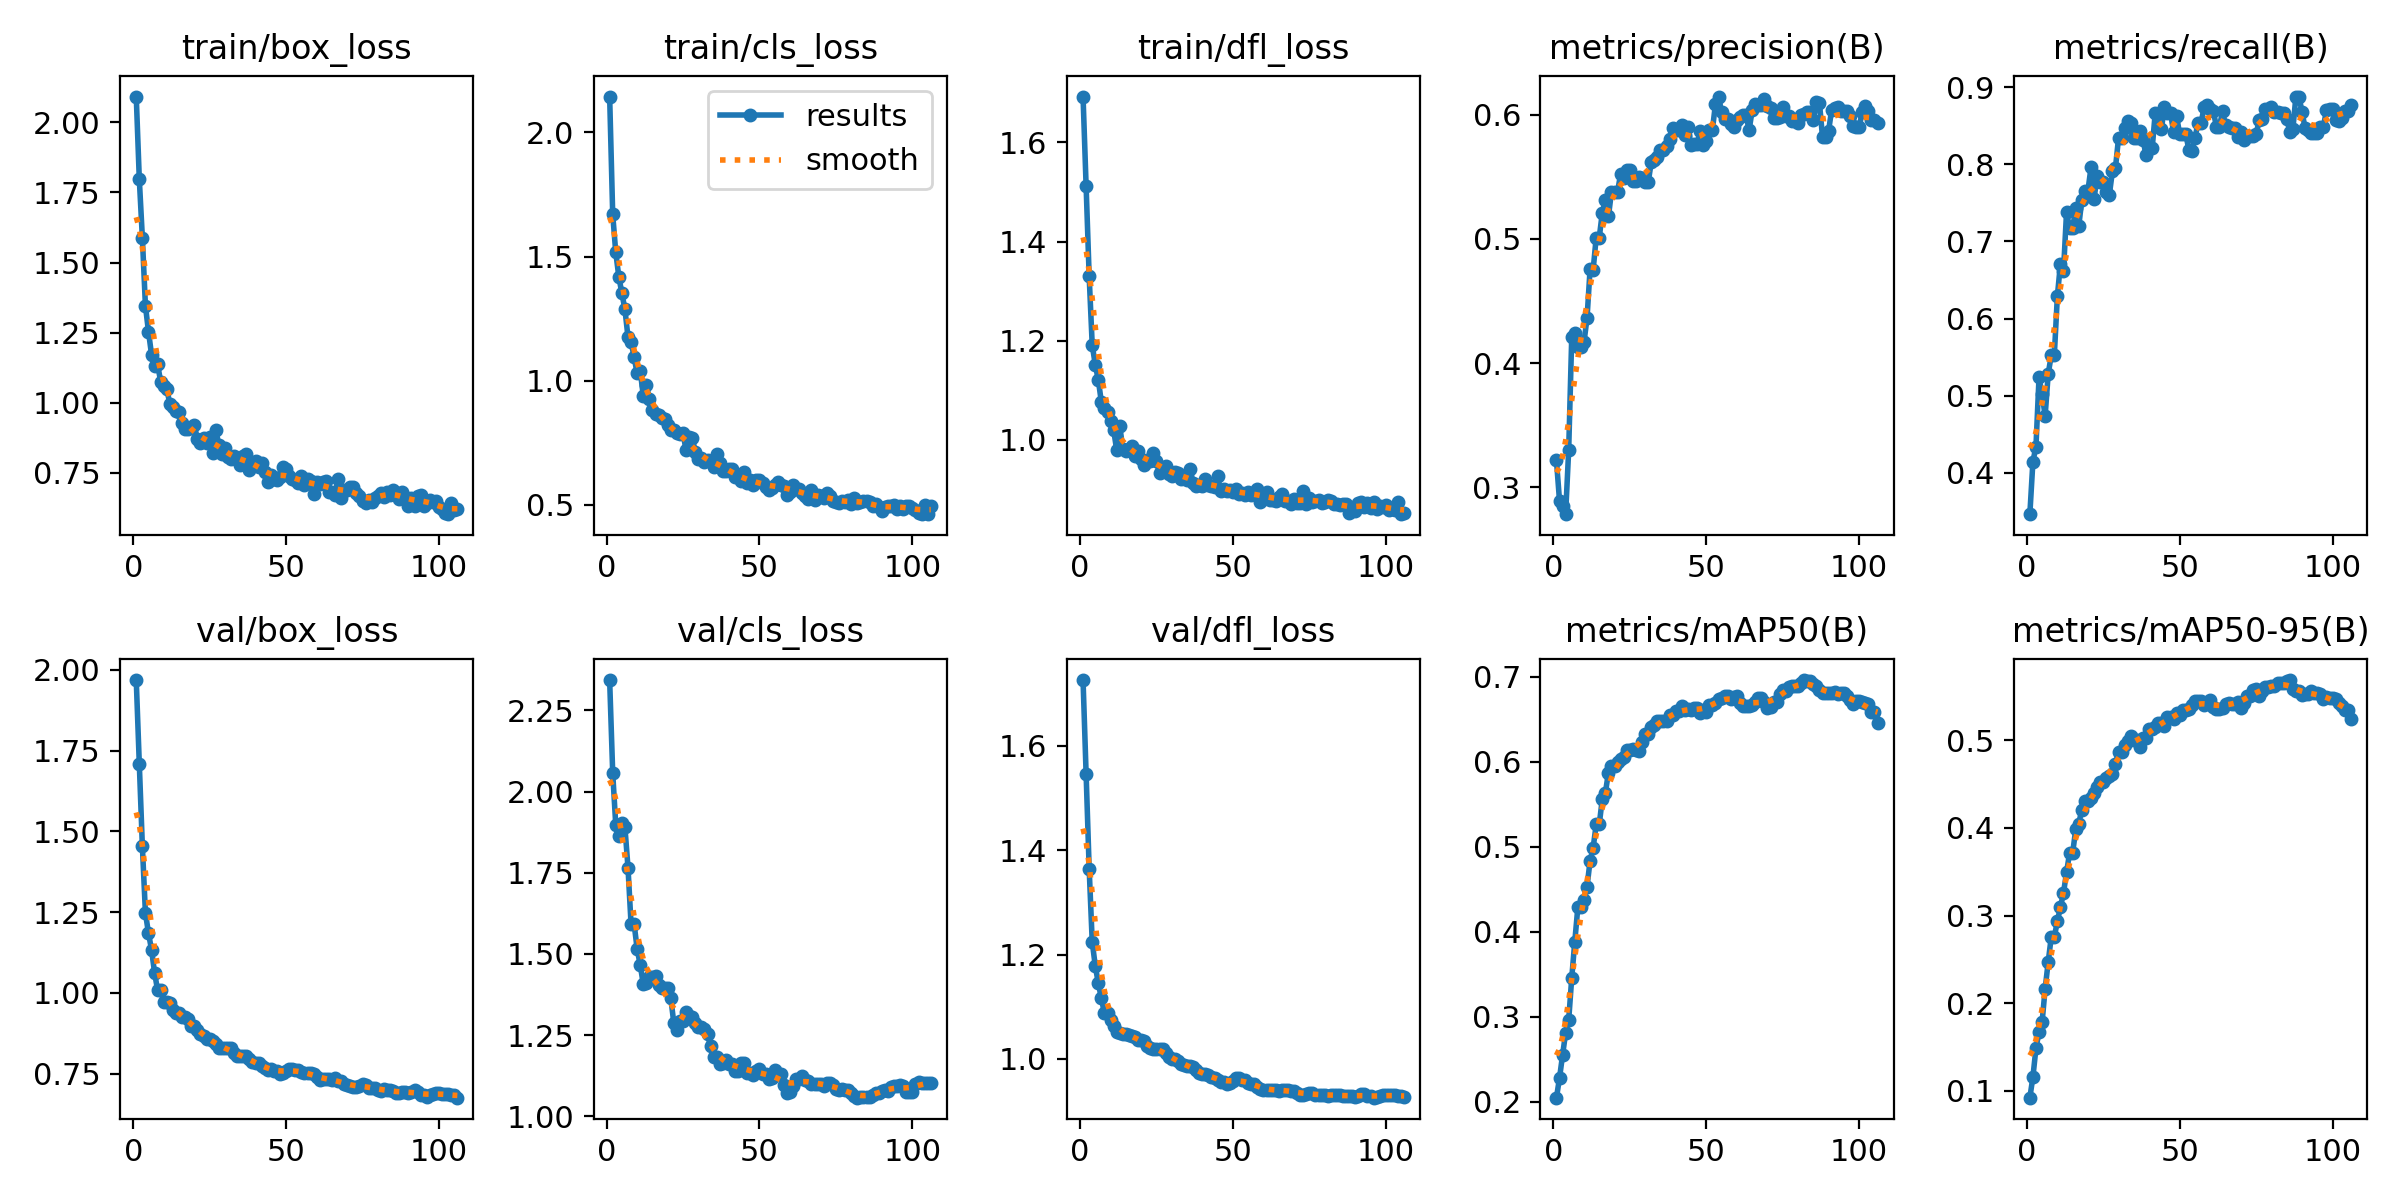

The file beside this chart, header and first rows:
epoch, time, train/box_loss, train/cls_loss, train/dfl_loss, metrics/precision(B), metrics/recall(B), metrics/mAP50(B), metrics/mAP50-95(B), val/box_loss, val/cls_loss, val/dfl_loss, lr/pg0, lr/pg1, lr/pg2
1, 3.784, 2.092, 2.144, 1.692, 0.3216, 0.3464, 0.2049, 0.09209, 1.969, 2.344, 1.726, 0.0001715, 0.0001715, 0.0001715
2, 7.433, 1.797, 1.67, 1.512, 0.2892, 0.4145, 0.2279, 0.1156, 1.709, 2.058, 1.547, 0.0003572, 0.0003572, 0.0003572
3, 10.19, 1.588, 1.516, 1.33, 0.2846, 0.4341, 0.2549, 0.1486, 1.454, 1.896, 1.365, 0.000543, 0.000543, 0.000543
4, 13.31, 1.346, 1.419, 1.191, 0.2783, 0.5236, 0.2811, 0.1671, 1.247, 1.864, 1.224, 0.0007286, 0.0007286, 0.0007286
5, 15.91, 1.254, 1.352, 1.152, 0.3299, 0.5019, 0.296, 0.1781, 1.185, 1.902, 1.178, 0.0009142, 0.0009142, 0.0009142
6, 19.14, 1.172, 1.287, 1.121, 0.4209, 0.4739, 0.3458, 0.2165, 1.133, 1.89, 1.145, 0.0011, 0.0011, 0.0011
7, 21.76, 1.132, 1.175, 1.076, 0.4245, 0.5281, 0.3886, 0.2469, 1.062, 1.766, 1.116, 0.001285, 0.001285, 0.001285
8, 25.08, 1.136, 1.157, 1.065, 0.4131, 0.5524, 0.429, 0.2755, 1.007, 1.592, 1.087, 0.001427, 0.001427, 0.001427
9, 30.43, 1.073, 1.095, 1.057, 0.4131, 0.5524, 0.429, 0.2755, 1.007, 1.592, 1.087, 0.001427, 0.001427, 0.001427
10, 33.13, 1.06, 1.029, 1.037, 0.4167, 0.629, 0.4371, 0.2934, 0.9723, 1.515, 1.074, 0.001426, 0.001426, 0.001426
11, 35.64, 1.048, 1.04, 1.02, 0.4363, 0.6708, 0.4533, 0.3095, 0.9711, 1.466, 1.063, 0.001425, 0.001425, 0.001425
12, 38.1, 0.9956, 0.9392, 0.9796, 0.4757, 0.6612, 0.4834, 0.3259, 0.9688, 1.407, 1.051, 0.001424, 0.001424, 0.001424
13, 41.05, 0.9832, 0.9819, 1.028, 0.4751, 0.738, 0.4987, 0.3492, 0.9469, 1.41, 1.049, 0.001423, 0.001423, 0.001423
14, 43.65, 0.9695, 0.928, 0.9823, 0.5011, 0.7172, 0.5264, 0.3715, 0.9375, 1.429, 1.048, 0.001422, 0.001422, 0.001422
15, 46.85, 0.9674, 0.8821, 0.9786, 0.5011, 0.7172, 0.5264, 0.3715, 0.9375, 1.429, 1.048, 0.001421, 0.001421, 0.001421
16, 49.9, 0.9289, 0.8666, 0.9823, 0.5212, 0.7432, 0.5565, 0.3982, 0.9259, 1.433, 1.046, 0.00142, 0.00142, 0.00142
17, 52.61, 0.9073, 0.8612, 0.9869, 0.5313, 0.7202, 0.5634, 0.405, 0.9244, 1.404, 1.044, 0.001419, 0.001419, 0.001419
18, 55.43, 0.9053, 0.8482, 0.9684, 0.5181, 0.7538, 0.5873, 0.421, 0.918, 1.396, 1.043, 0.001418, 0.001418, 0.001418
19, 58.26, 0.9139, 0.8452, 0.977, 0.538, 0.766, 0.5955, 0.4311, 0.8986, 1.394, 1.037, 0.001416, 0.001416, 0.001416
20, 61, 0.9191, 0.8214, 0.9608, 0.538, 0.766, 0.5955, 0.4311, 0.8986, 1.394, 1.037, 0.001415, 0.001415, 0.001415
21, 63.43, 0.8694, 0.8009, 0.9493, 0.5381, 0.796, 0.5996, 0.4341, 0.8855, 1.364, 1.034, 0.001414, 0.001414, 0.001414
22, 66.7, 0.8568, 0.8002, 0.9604, 0.5527, 0.755, 0.6032, 0.4399, 0.8738, 1.286, 1.026, 0.001412, 0.001412, 0.001412
23, 69.2, 0.8747, 0.7883, 0.9583, 0.5495, 0.7851, 0.6059, 0.4466, 0.8675, 1.265, 1.021, 0.00141, 0.00141, 0.00141
24, 71.47, 0.8569, 0.7849, 0.9731, 0.5558, 0.7773, 0.6134, 0.4519, 0.8569, 1.293, 1.02, 0.001409, 0.001409, 0.001409
25, 74.18, 0.8763, 0.7886, 0.957, 0.5558, 0.7773, 0.6134, 0.4519, 0.8569, 1.293, 1.02, 0.001407, 0.001407, 0.001407
26, 77.06, 0.8211, 0.7195, 0.9335, 0.5468, 0.7641, 0.6149, 0.4573, 0.8514, 1.32, 1.019, 0.001405, 0.001405, 0.001405
27, 79.72, 0.9043, 0.7731, 0.9431, 0.5464, 0.7606, 0.6138, 0.4596, 0.8418, 1.31, 1.018, 0.001403, 0.001403, 0.001403
28, 82.67, 0.8493, 0.7706, 0.9468, 0.5495, 0.7909, 0.6126, 0.461, 0.8298, 1.306, 1.011, 0.001401, 0.001401, 0.001401
29, 85.77, 0.8169, 0.7143, 0.9312, 0.549, 0.7955, 0.6238, 0.4731, 0.829, 1.285, 1.004, 0.001399, 0.001399, 0.001399
30, 90.38, 0.8383, 0.6834, 0.9272, 0.5455, 0.834, 0.6324, 0.487, 0.8276, 1.273, 0.9994, 0.001397, 0.001397, 0.001397
31, 93.36, 0.8081, 0.6879, 0.9357, 0.5455, 0.834, 0.6324, 0.487, 0.8276, 1.273, 0.9994, 0.001394, 0.001394, 0.001394
32, 96.1, 0.7998, 0.6722, 0.9337, 0.5618, 0.8474, 0.6412, 0.4943, 0.8285, 1.269, 0.9966, 0.001392, 0.001392, 0.001392
33, 98.86, 0.8103, 0.6828, 0.9218, 0.5638, 0.8558, 0.6431, 0.4988, 0.8135, 1.252, 0.991, 0.00139, 0.00139, 0.00139
34, 101.9, 0.8045, 0.675, 0.9275, 0.566, 0.8532, 0.6478, 0.505, 0.805, 1.216, 0.9877, 0.001387, 0.001387, 0.001387
35, 104.9, 0.7763, 0.6544, 0.9193, 0.5713, 0.8336, 0.6483, 0.5, 0.8034, 1.181, 0.9867, 0.001385, 0.001385, 0.001385
36, 106.9, 0.8104, 0.7048, 0.9413, 0.5713, 0.8336, 0.6483, 0.5, 0.8034, 1.181, 0.9867, 0.001382, 0.001382, 0.001382
37, 109.1, 0.8178, 0.6672, 0.9141, 0.5746, 0.8438, 0.6475, 0.4928, 0.805, 1.16, 0.985, 0.001379, 0.001379, 0.001379
38, 111.3, 0.7605, 0.6379, 0.9068, 0.5804, 0.8316, 0.6545, 0.5024, 0.7951, 1.163, 0.9789, 0.001377, 0.001377, 0.001377
39, 113.7, 0.7805, 0.6378, 0.9084, 0.5891, 0.812, 0.6545, 0.5023, 0.7864, 1.174, 0.9739, 0.001374, 0.001374, 0.001374
40, 116, 0.7934, 0.6461, 0.9062, 0.5874, 0.8205, 0.66, 0.513, 0.7813, 1.162, 0.9704, 0.001371, 0.001371, 0.001371
41, 118.7, 0.7714, 0.644, 0.921, 0.5874, 0.8205, 0.66, 0.513, 0.7813, 1.162, 0.9704, 0.001368, 0.001368, 0.001368
42, 121.5, 0.7845, 0.614, 0.91, 0.5916, 0.8667, 0.6657, 0.5149, 0.7744, 1.139, 0.9687, 0.001365, 0.001365, 0.001365
43, 124.7, 0.7536, 0.6115, 0.9064, 0.5839, 0.8637, 0.6614, 0.5194, 0.7662, 1.139, 0.9657, 0.001362, 0.001362, 0.001362
44, 127.4, 0.7168, 0.5972, 0.9046, 0.5905, 0.8451, 0.6615, 0.5197, 0.7602, 1.164, 0.9635, 0.001358, 0.001358, 0.001358
45, 130.4, 0.7412, 0.633, 0.9265, 0.5755, 0.8745, 0.6608, 0.5166, 0.7651, 1.164, 0.9604, 0.001355, 0.001355, 0.001355
46, 132.4, 0.7275, 0.5873, 0.8965, 0.5765, 0.8662, 0.6627, 0.5267, 0.7577, 1.131, 0.9567, 0.001352, 0.001352, 0.001352
47, 134.9, 0.7254, 0.5985, 0.9014, 0.5765, 0.8662, 0.6627, 0.5267, 0.7577, 1.131, 0.9567, 0.001349, 0.001349, 0.001349
48, 137.4, 0.7346, 0.5816, 0.8967, 0.5871, 0.8423, 0.6574, 0.5246, 0.7482, 1.126, 0.952, 0.001345, 0.001345, 0.001345
49, 139.6, 0.7721, 0.602, 0.8989, 0.5758, 0.8623, 0.6612, 0.5306, 0.7512, 1.14, 0.9541, 0.001342, 0.001342, 0.001342
50, 142.1, 0.762, 0.5995, 0.8956, 0.5787, 0.8387, 0.658, 0.5285, 0.759, 1.146, 0.9575, 0.001338, 0.001338, 0.001338
51, 144.2, 0.7388, 0.5869, 0.9013, 0.5877, 0.8388, 0.6667, 0.5348, 0.7626, 1.13, 0.9632, 0.001334, 0.001334, 0.001334
52, 146.6, 0.7282, 0.5732, 0.8907, 0.5877, 0.8388, 0.6667, 0.5348, 0.7626, 1.13, 0.9632, 0.001331, 0.001331, 0.001331
53, 149.2, 0.7231, 0.5595, 0.8923, 0.6089, 0.8189, 0.6688, 0.5355, 0.7605, 1.114, 0.9599, 0.001327, 0.001327, 0.001327
54, 151.6, 0.7126, 0.5673, 0.8893, 0.6147, 0.8175, 0.6734, 0.5401, 0.7612, 1.118, 0.9589, 0.001323, 0.001323, 0.001323
55, 154.1, 0.7401, 0.5808, 0.8956, 0.6019, 0.8343, 0.6756, 0.5444, 0.7552, 1.141, 0.9548, 0.001319, 0.001319, 0.001319
56, 158.1, 0.7056, 0.5936, 0.8899, 0.5963, 0.8537, 0.6769, 0.5448, 0.7521, 1.13, 0.9525, 0.001315, 0.001315, 0.001315
57, 160.6, 0.7276, 0.5797, 0.8916, 0.5963, 0.8537, 0.6769, 0.5448, 0.7521, 1.13, 0.9525, 0.001311, 0.001311, 0.001311
58, 163.8, 0.7219, 0.5766, 0.901, 0.5922, 0.8743, 0.6742, 0.5407, 0.7523, 1.096, 0.9471, 0.001307, 0.001307, 0.001307
59, 165.8, 0.6758, 0.5403, 0.8749, 0.5899, 0.8763, 0.6762, 0.5428, 0.7488, 1.071, 0.9432, 0.001302, 0.001302, 0.001302
60, 168.3, 0.7167, 0.5504, 0.8877, 0.5962, 0.8715, 0.6774, 0.5455, 0.739, 1.075, 0.9398, 0.001298, 0.001298, 0.001298
... 46 more rows
